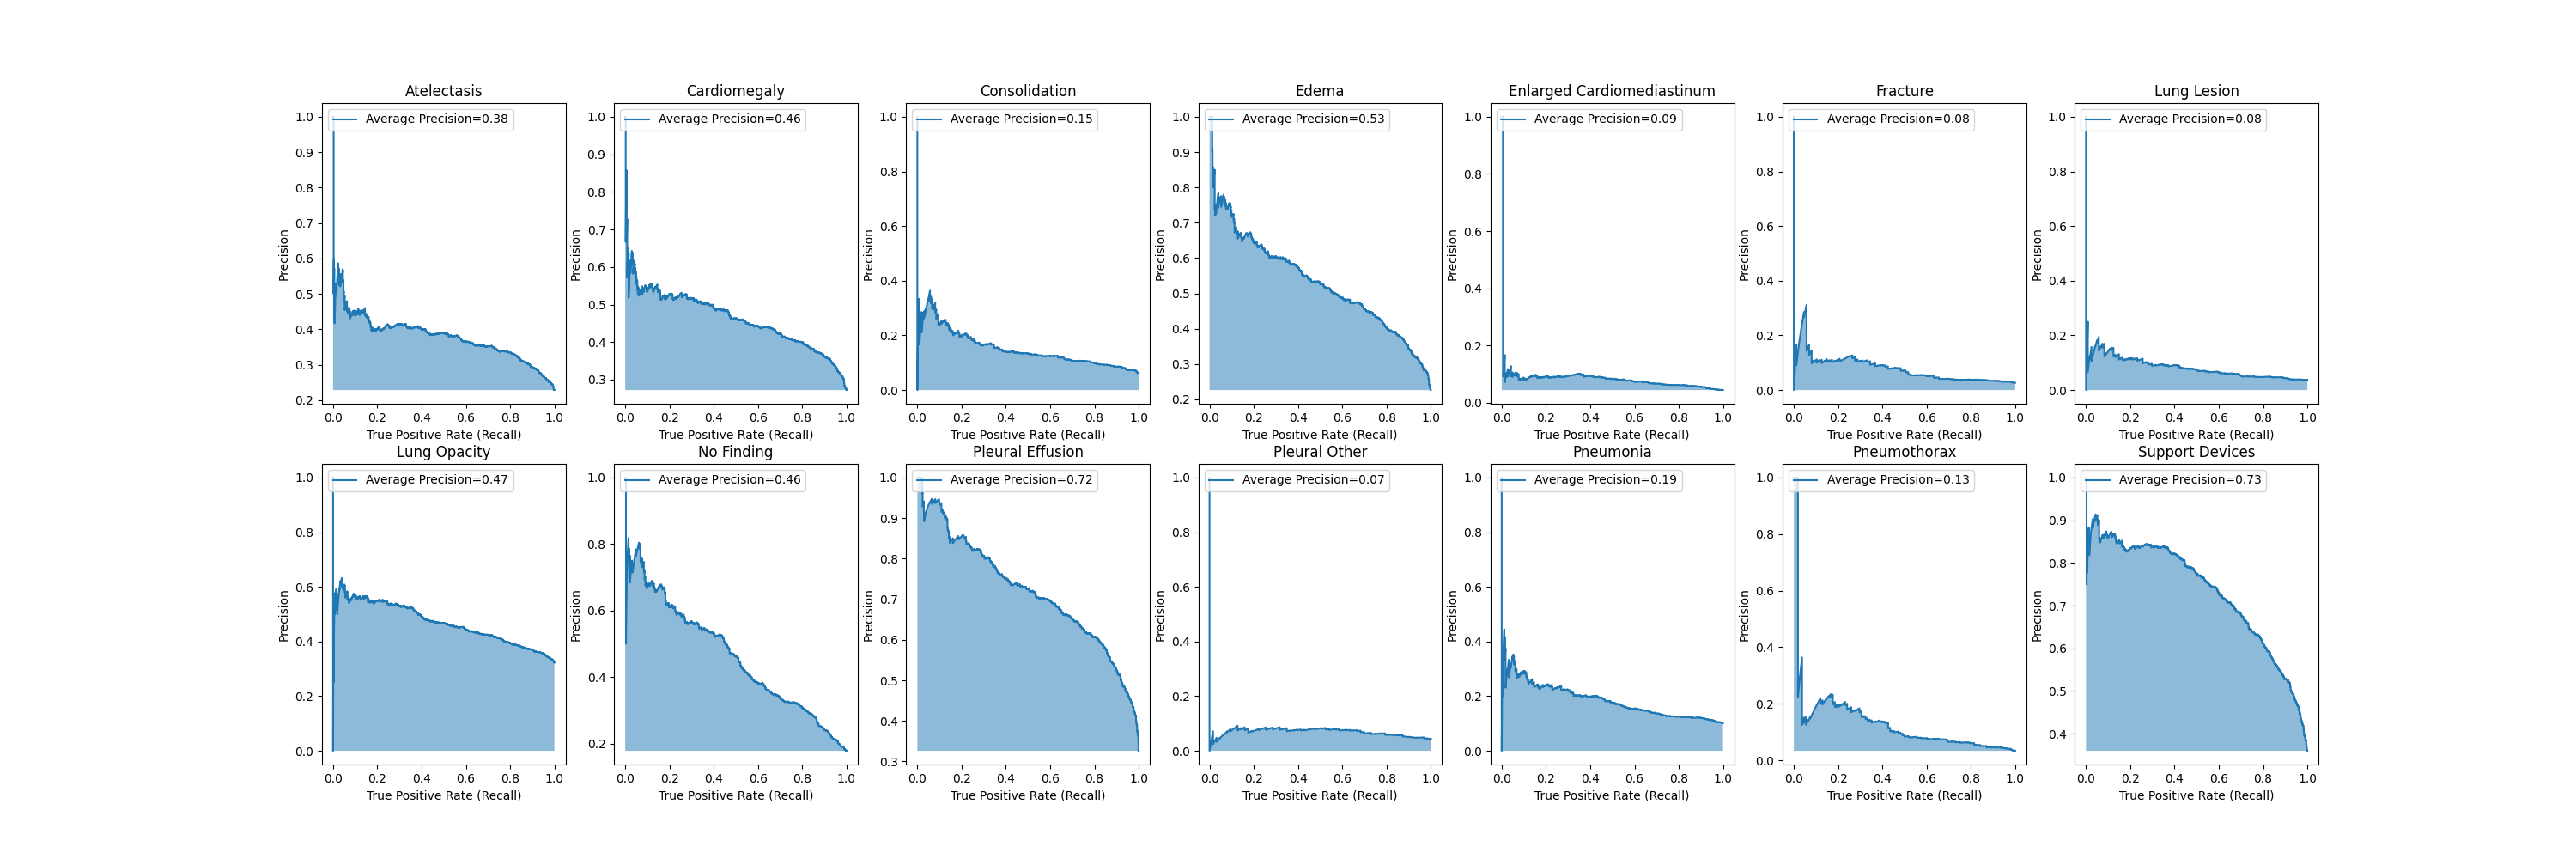

Source data for this figure (header and first rows):
Label, 0
Atelectasis, 0.3805
Cardiomegaly, 0.4641
Consolidation, 0.1533
Edema, 0.5323
Enlarged Cardiomediastinum, 0.08597
Fracture, 0.08086
Lung Lesion, 0.08396
Lung Opacity, 0.4687
No Finding, 0.4643
Pleural Effusion, 0.7208
Pleural Other, 0.07111
Pneumonia, 0.1868
Pneumothorax, 0.1319
Support Devices, 0.7334
